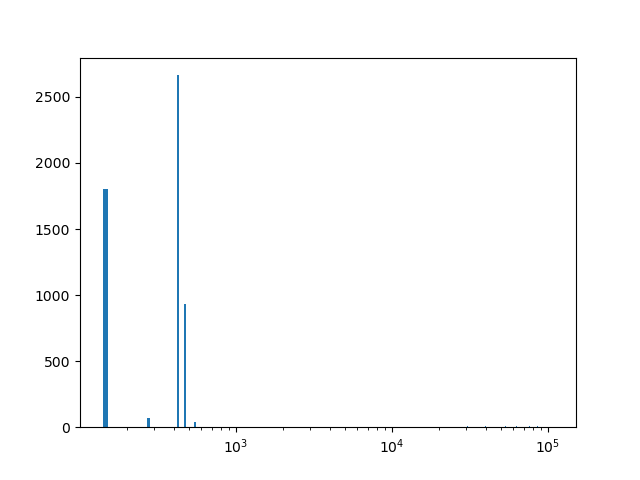

Values plotted in this chart, from the file beside it:
range of distance, number in the range
(140.0,150.8693078), 1800
(270.4316936,281.3010014), 72.0
(422.6020028,433.4713106), 2664
(466.079234,476.9485418), 936.0
(542.1643885999999,553.0336964), 36.0
(7868.0778457999995,7878.9471536), 3.0
(7965.901616,7976.7709238), 3.0
(7998.5095394,8009.3788472), 3.0
(8074.594693999999,8085.4640018), 3.0
(8096.3333096,8107.202617399999), 3.0
(8107.202617399999,8118.0719252), 3.0
(8183.287772,8194.1570798), 3.0
(8194.1570798,8205.026387599999), 3.0
(8205.026387599999,8215.895695399999), 3.0
(8226.7650032,8237.634311), 3.0
(8291.98085,8302.8501578), 3.0
(8313.7194656,8324.588773399999), 3.0
(8335.4580812,8346.327389), 3.0
(8400.673928,8411.5432358), 3.0
(8422.4125436,8433.2818514), 3.0
(8531.1056216,8541.9749294), 3.0
(12128.8465034,12139.7158112), 3.0
(12237.5395814,12248.4088892), 6.0
(12248.4088892,12259.278197), 3.0
(12357.1019672,12367.971275), 3.0
(12367.971275,12378.8405828), 6.0
(12433.1871218,12444.0564296), 3.0
(12476.664353,12487.5336608), 3.0
(12531.010892,12541.8801998), 3.0
(12541.8801998,12552.7495076), 3.0
(12563.6188154,12574.488123199999), 3.0
(12650.5732778,12661.4425856), 3.0
(12661.4425856,12672.3118934), 3.0
(12672.3118934,12683.1812012), 3.0
(12781.0049714,12791.8742792), 3.0
(13183.16936,13194.0386678), 3.0
(13280.9931302,13291.862438), 3.0
(13324.4703614,13335.339669199999), 3.0
(13346.208977,13357.0782848), 3.0
(13411.4248238,13422.2941316), 3.0
(13444.032747199999,13454.902054999999), 3.0
(13454.902054999999,13465.7713628), 3.0
(13476.6406706,13487.5099784), 3.0
(13541.8565174,13552.7258252), 3.0
(13574.4644408,13585.3337486), 3.0
(13585.3337486,13596.2030564), 3.0
(13607.0723642,13617.941671999999), 3.0
(13683.157518799999,13694.0268266), 3.0
(13694.0268266,13704.8961344), 3.0
(13737.504057799999,13748.3733656), 3.0
(13835.327828,13846.1971358), 3.0
(16900.4726276,16911.3419354), 3.0
(16943.9498588,16954.8191666), 3.0
(16954.8191666,16965.688474399998), 3.0
(16998.2963978,17009.1657056), 3.0
(17030.9043212,17041.773629), 3.0
(17052.6429368,17063.5122446), 6.0
(17063.5122446,17074.3815524), 3.0
(17085.250860199998,17096.120167999998), 3.0
(17117.8587836,17128.7280914), 3.0
... 1,838 more rows
